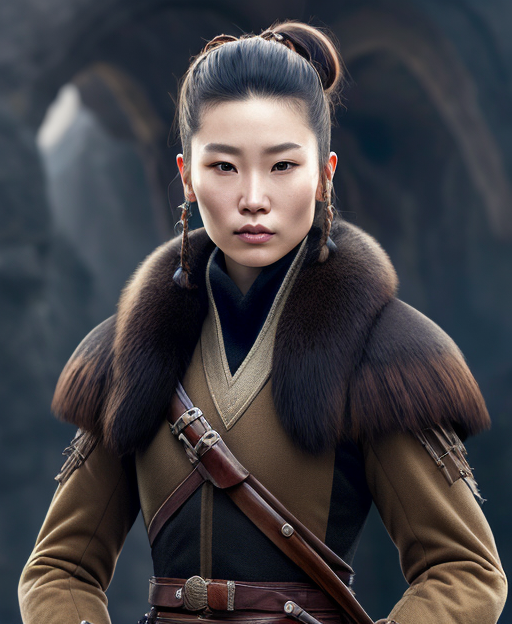
Generation parameters embedded in this image by AUTOMATIC1111 Stable Diffusion web UI or a fork of it (Forge, ...) (PNG 'parameters' text chunk):
half length portrait of 
A Mongolian female human ranger, high ponytail, a fur-lined coat, a horseback scout.
clothed, d&d, (fantasy:1.2), high quality, digital art,  (insanely detailed:1) <lora:add_detail:0.3>
Negative prompt:  EasyNegativeV2, zoomed out, nsfw, naked
Steps: 20, Sampler: DPM++ 2S a Karras, CFG scale: 7, Seed: 396574657, Size: 512x624, Model hash: bb7e29def5, Model: rpg_v5, Lora hashes: "add_detail: 7c6bad76eb54", TI hashes: "EasyNegativeV2: 339cc9210f70", Version: 1.5.1